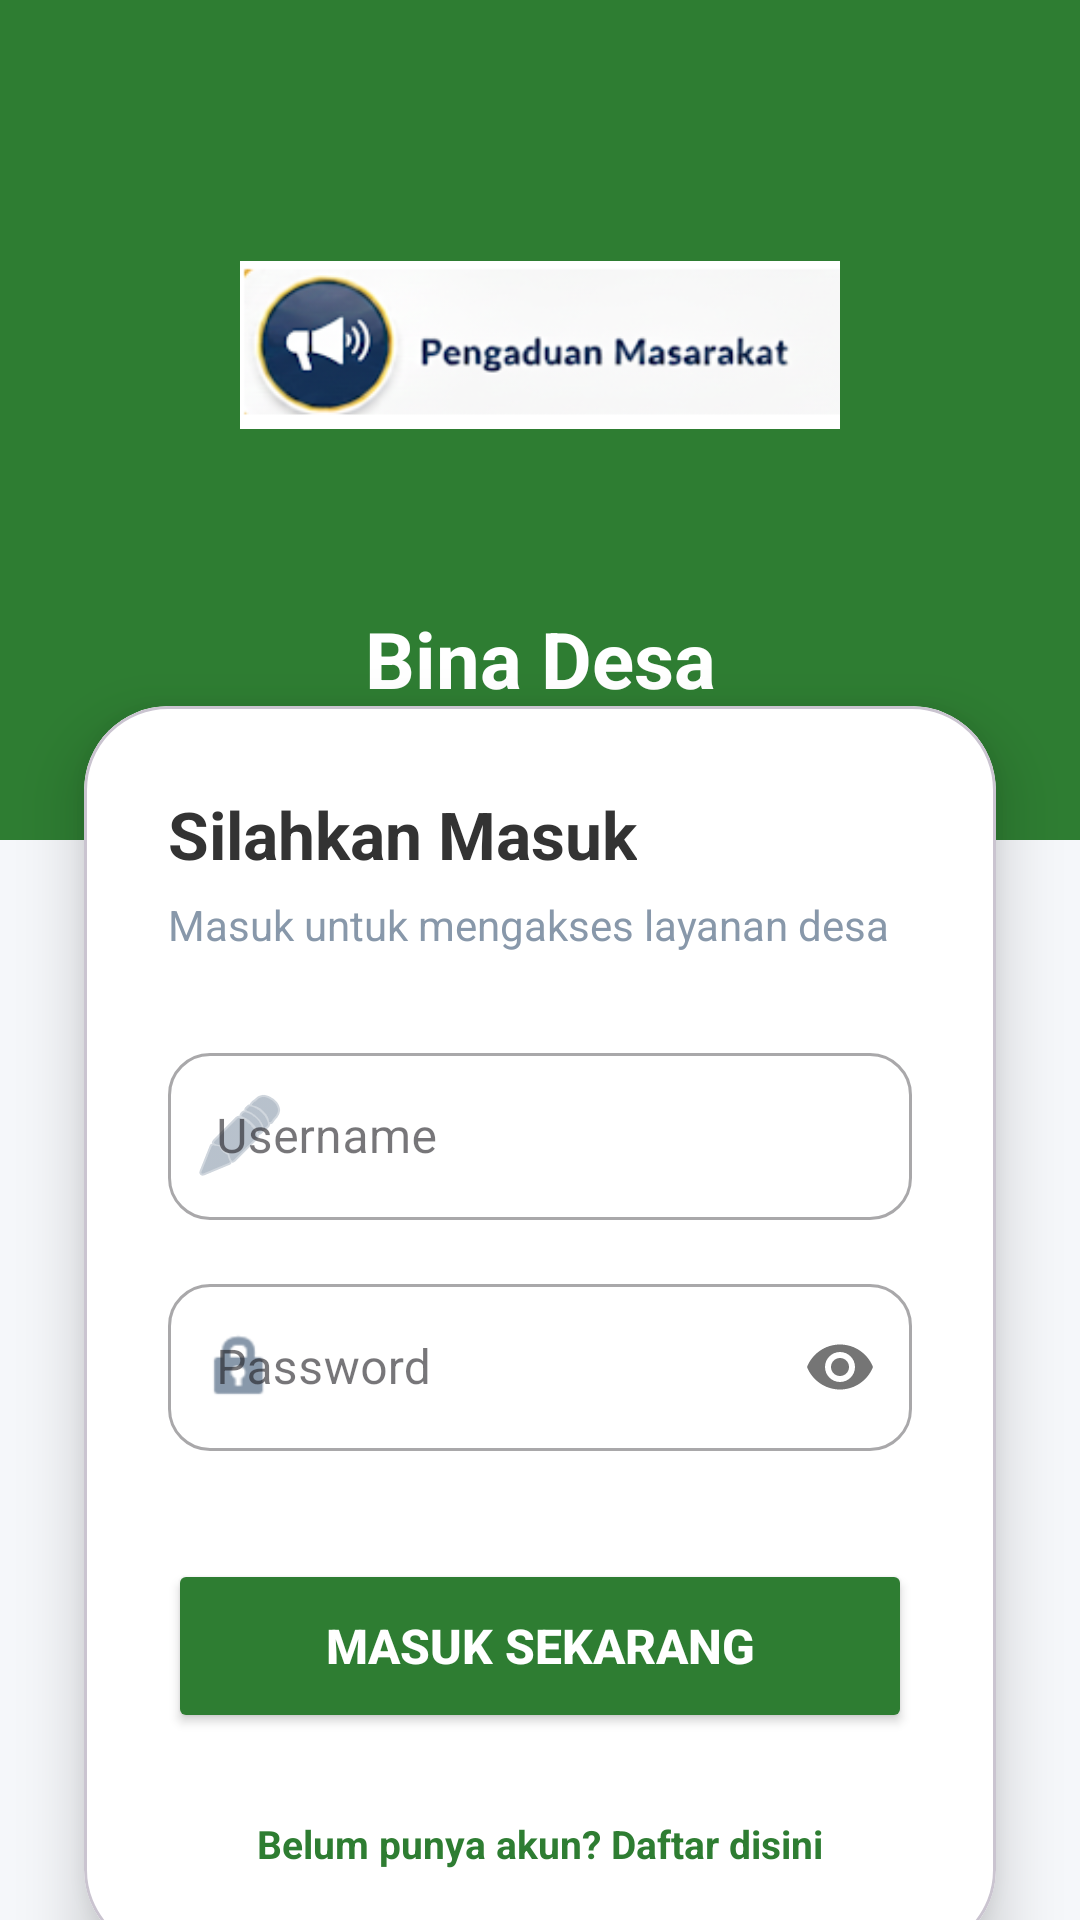

Write the Android layout XML for this screen, with the resource values it uses.
<!-- AndroidManifest.xml: application theme Theme.Exaudinebula -->
<!-- res/layout/activity_login_main.xml -->
<?xml version="1.0" encoding="utf-8"?>
<androidx.constraintlayout.widget.ConstraintLayout
    xmlns:android="http://schemas.android.com/apk/res/android"
    xmlns:app="http://schemas.android.com/apk/res-auto"
    xmlns:tools="http://schemas.android.com/tools"
    android:layout_width="match_parent"
    android:layout_height="match_parent"
    android:background="#F5F7FA">

    
    <View
        android:id="@+id/loginHeader"
        android:layout_width="match_parent"
        android:layout_height="280dp"
        android:background="@color/primary_desa"
        app:layout_constraintTop_toTopOf="parent" />

    
    <ImageView
        android:id="@+id/imgLogo"
        android:layout_width="200dp"
        android:layout_height="150dp"
        android:layout_marginTop="40dp"
        android:src="@drawable/logobinadesa"
        app:layout_constraintEnd_toEndOf="parent"
        app:layout_constraintStart_toStartOf="parent"
        app:layout_constraintTop_toTopOf="parent" />

    <TextView
        android:id="@+id/tvTitle"
        android:layout_width="wrap_content"
        android:layout_height="wrap_content"
        android:layout_marginTop="12dp"
        android:text="Bina Desa"
        android:textColor="@color/white"
        android:textSize="26sp"
        android:textStyle="bold"
        app:layout_constraintEnd_toEndOf="parent"
        app:layout_constraintStart_toStartOf="parent"
        app:layout_constraintTop_toBottomOf="@id/imgLogo" />

    
    <com.google.android.material.card.MaterialCardView
        android:layout_width="match_parent"
        android:layout_height="wrap_content"
        android:layout_marginHorizontal="28dp"
        android:layout_marginTop="-45dp"
        app:cardCornerRadius="28dp"
        app:cardElevation="12dp"
        app:cardBackgroundColor="@color/white"
        app:layout_constraintTop_toBottomOf="@id/loginHeader">

        <LinearLayout
            android:layout_width="match_parent"
            android:layout_height="wrap_content"
            android:orientation="vertical"
            android:padding="28dp">

            <TextView
                android:layout_width="wrap_content"
                android:layout_height="wrap_content"
                android:text="@string/login_welcome"
                android:textColor="@color/text_dark"
                android:textSize="22sp"
                android:textStyle="bold" />

            <TextView
                android:layout_width="wrap_content"
                android:layout_height="wrap_content"
                android:layout_marginTop="6dp"
                android:text="@string/login_subtitle"
                android:textColor="#8898AA"
                android:textSize="14sp" />

            
            <com.google.android.material.textfield.TextInputLayout
                android:id="@+id/layoutNama"
                style="@style/Widget.MaterialComponents.TextInputLayout.OutlinedBox"
                android:layout_width="match_parent"
                android:layout_height="wrap_content"
                android:layout_marginTop="28dp"
                android:hint="Username"
                app:boxCornerRadiusBottomEnd="14dp"
                app:boxCornerRadiusBottomStart="14dp"
                app:boxCornerRadiusTopEnd="14dp"
                app:boxCornerRadiusTopStart="14dp"
                app:startIconDrawable="@android:drawable/ic_menu_edit"
                app:startIconTint="#8898AA">

                <com.google.android.material.textfield.TextInputEditText
                    android:id="@+id/inputNama"
                    android:layout_width="match_parent"
                    android:layout_height="wrap_content"
                    android:inputType="text"
                    android:textColor="@color/text_dark" />
            </com.google.android.material.textfield.TextInputLayout>

            
            <com.google.android.material.textfield.TextInputLayout
                android:id="@+id/layoutPassword"
                style="@style/Widget.MaterialComponents.TextInputLayout.OutlinedBox"
                android:layout_width="match_parent"
                android:layout_height="wrap_content"
                android:layout_marginTop="16dp"
                android:hint="Password"
                app:boxCornerRadiusBottomEnd="14dp"
                app:boxCornerRadiusBottomStart="14dp"
                app:boxCornerRadiusTopEnd="14dp"
                app:boxCornerRadiusTopStart="14dp"
                app:passwordToggleEnabled="true"
                app:startIconDrawable="@android:drawable/ic_lock_idle_lock"
                app:startIconTint="#8898AA">

                <com.google.android.material.textfield.TextInputEditText
                    android:id="@+id/inputPassword"
                    android:layout_width="match_parent"
                    android:layout_height="wrap_content"
                    android:inputType="textPassword"
                    android:textColor="@color/text_dark" />
            </com.google.android.material.textfield.TextInputLayout>

            <Button
                android:id="@+id/btnLogin"
                android:layout_width="match_parent"
                android:layout_height="58dp"
                android:layout_marginTop="36dp"
                android:backgroundTint="@color/primary_desa"
                android:text="@string/login_btn"
                android:textColor="@color/white"
                android:textSize="16sp"
                android:textStyle="bold"
                app:cornerRadius="14dp" />

            <LinearLayout
                android:layout_width="wrap_content"
                android:layout_height="wrap_content"
                android:layout_gravity="center"
                android:layout_marginTop="28dp"
                android:orientation="horizontal">

                <TextView
                    android:id="@+id/tvRegister"
                    android:layout_width="wrap_content"
                    android:layout_height="wrap_content"
                    android:text="Belum punya akun? Daftar disini"
                    android:textColor="@color/primary_desa"
                    android:textSize="13sp"
                    android:textStyle="bold" />
            </LinearLayout>

        </LinearLayout>
    </com.google.android.material.card.MaterialCardView>

    <TextView
        android:layout_width="wrap_content"
        android:layout_height="wrap_content"
        android:layout_marginBottom="32dp"
        android:text="@string/copyright"
        android:textColor="#ADB5BD"
        android:textSize="12sp"
        app:layout_constraintBottom_toBottomOf="parent"
        app:layout_constraintEnd_toEndOf="parent"
        app:layout_constraintStart_toStartOf="parent" />

</androidx.constraintlayout.widget.ConstraintLayout>
<!-- resources referenced by this layout -->
<resources>
  <color name="primary_desa">#2E7D32</color>
  <color name="text_dark">#333333</color>
  <color name="white">#FFFFFFFF</color>
  <!-- drawable logobinadesa: png bitmap (drawable, 27477 bytes) -->
  <string name="copyright">© 2024 Bina Desa Exaudi Banjarnahor</string>
  <string name="login_btn">MASUK SEKARANG</string>
  <string name="login_subtitle">Masuk untuk mengakses layanan desa</string>
  <string name="login_welcome">Silahkan Masuk</string>
  <style name="Theme.Exaudinebula" parent="Base.Theme.Exaudinebula" />
  <style name="Base.Theme.Exaudinebula" parent="Theme.Material3.DayNight.NoActionBar">
          
          <item name="colorPrimary">@color/primary_desa</item>
          <item name="colorPrimaryVariant">@color/primary_dark_desa</item>
          <item name="colorOnPrimary">@color/white</item>
  
          
          <item name="android:statusBarColor">@color/primary_desa</item>
          <item name="android:windowLightStatusBar">false</item>
      </style>
  <color name="primary_dark_desa">#1B5E20</color>
</resources>
